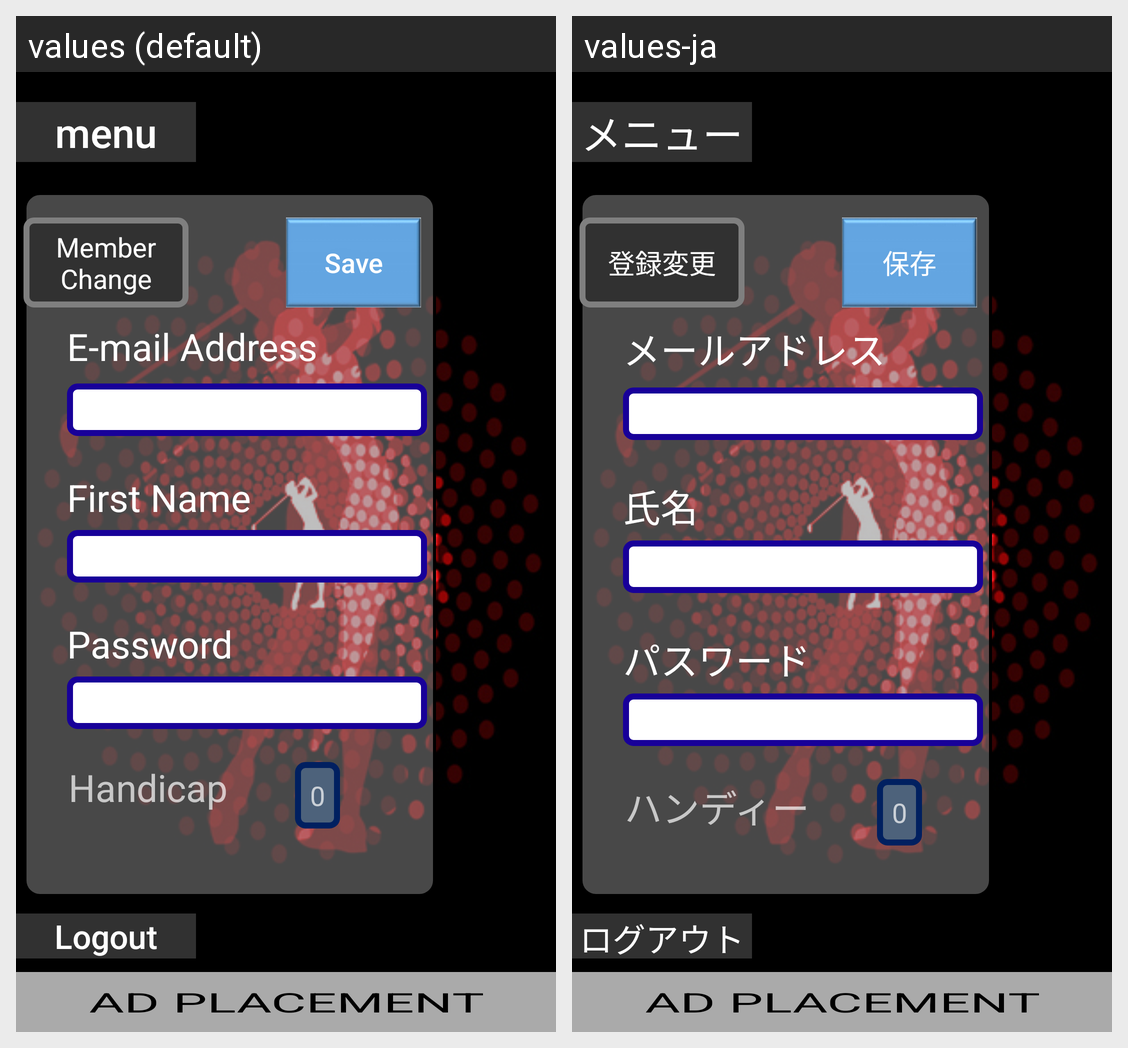

Translations of the strings shown on this Android screen, per locale in the grid:
Android screen res/layout/layout_member_change.xml rendered under 2 locales, left to right: values (default), values-ja. Device: Nexus 5 (rendered at 1080×1920; each locale shown at half size, 540×960, under a caption strip naming it); theme AppTheme.
Strings drawn on this screen, with the default value and each locale's value (text and hints the layout hard-codes, and strings that could not be matched under every locale, appear in the picture but are not listed):

save
  values: Save
  values-ja: 保存

text_member_change
  values: Member Change
  values-ja: 登録変更

title_email_address
  values: E-mail Address
  values-ja: メールアドレス

title_first_name
  values: First Name
  values-ja: 氏名

title_password
  values: Password
  values-ja: パスワード

handicap
  values: Handicap
  values-ja: ハンディー

title_menu
  values: menu
  values-ja: メニュー

logout
  values: Logout
  values-ja: ログアウト
